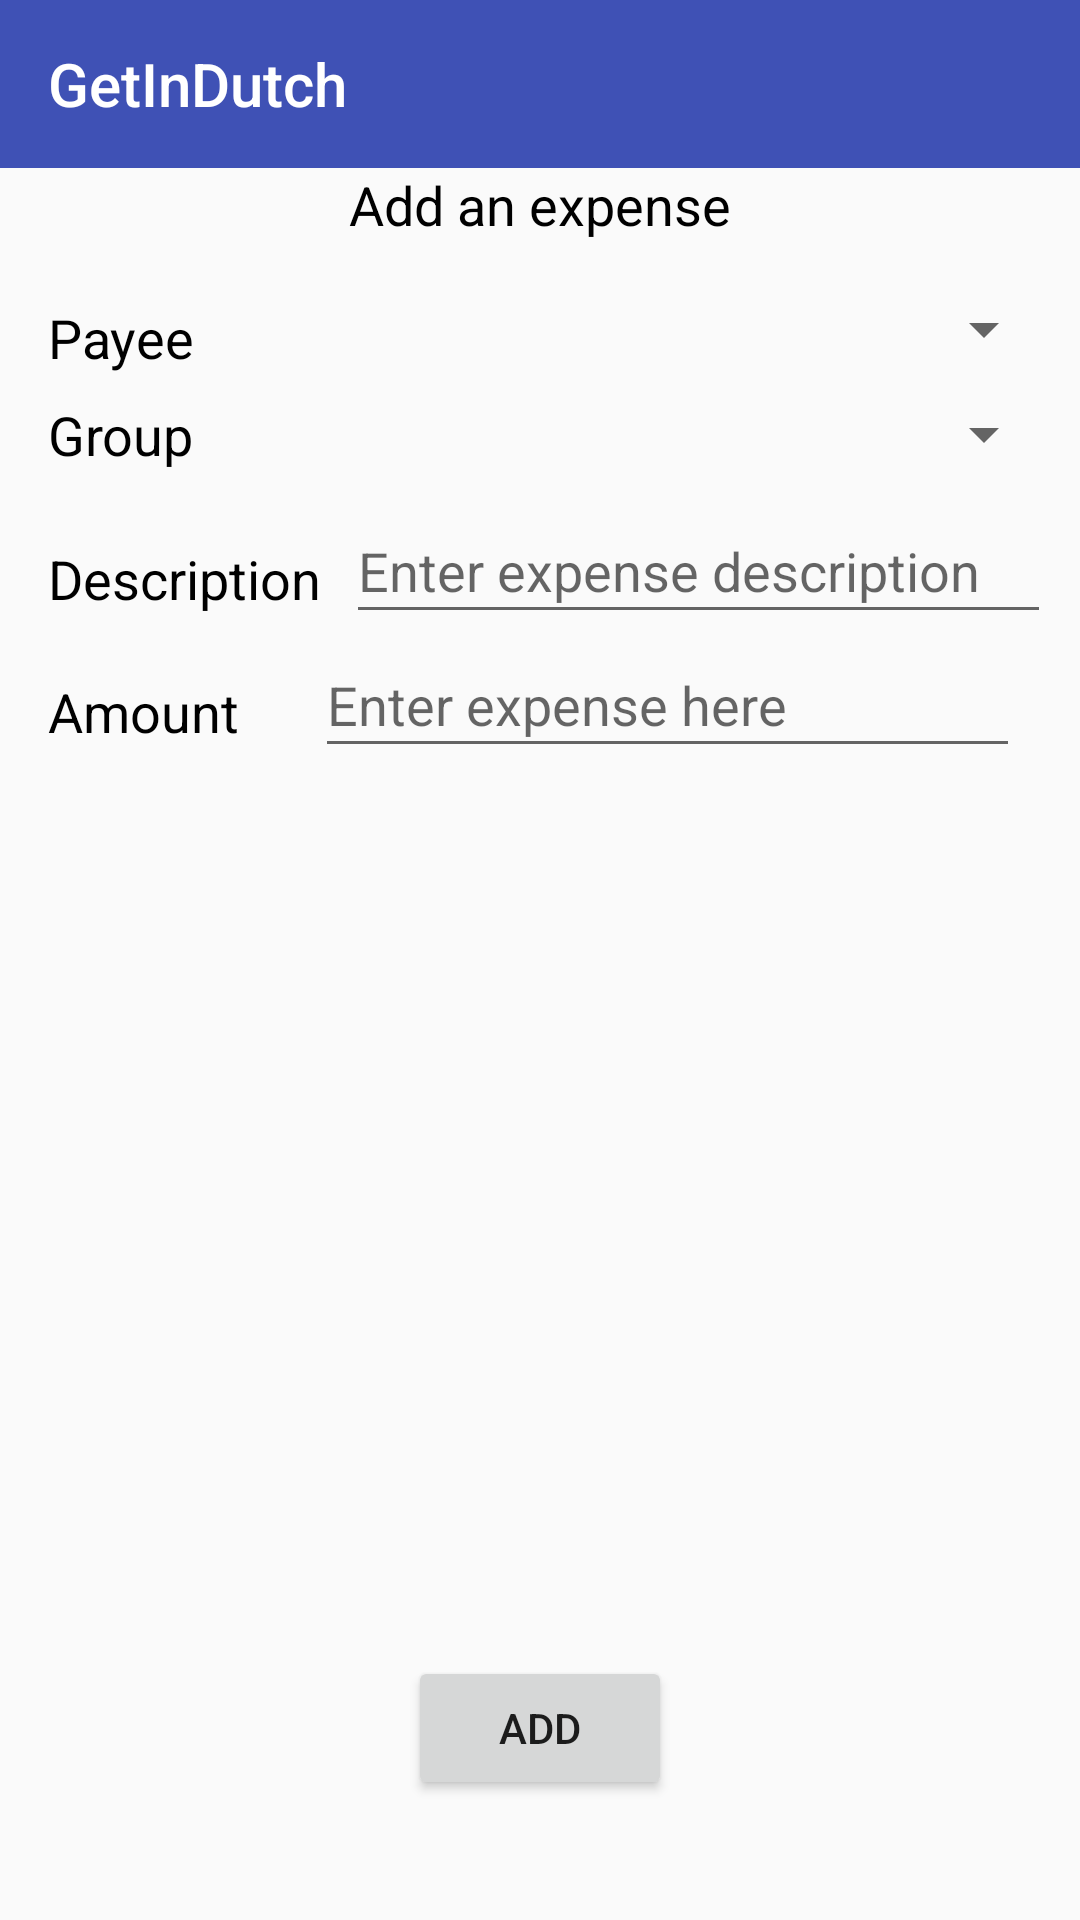

The Android layout XML behind this screen, and the referenced resources:
<!-- AndroidManifest.xml: application theme AppTheme -->
<!-- res/layout/add_expenses_manual.xml -->
<?xml version="1.0" encoding="utf-8"?>
<android.support.constraint.ConstraintLayout
    xmlns:android="http://schemas.android.com/apk/res/android"
    xmlns:app="http://schemas.android.com/apk/res-auto"
    xmlns:tools="http://schemas.android.com/tools"
    android:layout_width="match_parent"
    android:layout_height="match_parent">

    <EditText
        android:id="@+id/edittext_description"
        android:layout_width="235dp"
        android:layout_height="45dp"
        android:layout_marginBottom="44dp"
        android:layout_marginStart="8dp"
        android:layout_marginTop="8dp"
        android:ems="10"
        android:hint="Enter expense description"
        android:inputType="text"
        android:selectAllOnFocus="true"
        app:layout_constraintBottom_toBottomOf="@+id/textView3"
        app:layout_constraintEnd_toEndOf="@+id/spinner_group"
        app:layout_constraintHorizontal_bias="0.185"
        app:layout_constraintStart_toEndOf="@+id/textView13"
        app:layout_constraintTop_toBottomOf="@+id/spinner_group"
        app:layout_constraintVertical_bias="0.0" />

    <TextView
        android:id="@+id/textView13"
        android:layout_width="wrap_content"
        android:layout_height="wrap_content"
        android:layout_marginTop="56dp"
        android:text="Description"
        android:textColor="@android:color/background_dark"
        android:textSize="18sp"
        app:layout_constraintStart_toStartOf="@+id/textView"
        app:layout_constraintTop_toBottomOf="@+id/textView" />

    <Spinner
        android:id="@+id/spinner_group"
        android:layout_width="270dp"
        android:layout_height="27dp"
        android:layout_marginEnd="8dp"
        android:layout_marginStart="8dp"
        android:layout_marginTop="8dp"
        android:visibility="visible"
        app:layout_constraintEnd_toEndOf="parent"
        app:layout_constraintHorizontal_bias="1.0"
        app:layout_constraintStart_toEndOf="@+id/textView2"
        app:layout_constraintTop_toBottomOf="@+id/spinner_payee" />

    <TextView
        android:id="@+id/textView"
        android:layout_width="wrap_content"
        android:layout_height="wrap_content"
        android:layout_marginStart="16dp"
        android:layout_marginTop="20dp"
        android:text="Payee"
        android:textColor="@android:color/background_dark"
        android:textSize="18sp"
        app:layout_constraintStart_toStartOf="parent"
        app:layout_constraintTop_toBottomOf="@+id/textView4" />

    <TextView
        android:id="@+id/textView2"
        android:layout_width="wrap_content"
        android:layout_height="wrap_content"
        android:layout_marginTop="8dp"
        android:text="Group"
        android:textColor="@android:color/background_dark"
        android:textSize="18sp"
        app:layout_constraintStart_toStartOf="@+id/textView"
        app:layout_constraintTop_toBottomOf="@+id/textView" />

    <TextView
        android:id="@+id/textView3"
        android:layout_width="wrap_content"
        android:layout_height="wrap_content"
        android:layout_marginTop="68dp"
        android:text="Amount"
        android:textColor="@android:color/background_dark"
        android:textSize="18sp"
        app:layout_constraintStart_toStartOf="@+id/textView2"
        app:layout_constraintTop_toBottomOf="@+id/textView2" />

    <TextView
        android:id="@+id/textView4"
        android:layout_width="0dp"
        android:layout_height="wrap_content"
        android:text="Add an expense"
        android:textAlignment="center"
        android:textColor="@android:color/background_dark"
        android:textSize="18sp"
        android:visibility="visible"
        app:layout_constraintEnd_toEndOf="parent"
        app:layout_constraintHorizontal_bias="0.0"
        app:layout_constraintStart_toStartOf="parent"
        app:layout_constraintTop_toBottomOf="@+id/mainPageToolbar" />

    <Spinner
        android:id="@+id/spinner_payee"
        android:layout_width="272dp"
        android:layout_height="27dp"
        android:layout_marginStart="8dp"
        android:layout_marginTop="16dp"
        android:visibility="visible"
        app:layout_constraintEnd_toEndOf="@+id/spinner_group"
        app:layout_constraintHorizontal_bias="1.0"
        app:layout_constraintStart_toEndOf="@+id/textView"
        app:layout_constraintTop_toBottomOf="@+id/textView4" />

    <EditText
        android:id="@+id/edittext_Expense"
        android:layout_width="235dp"
        android:layout_height="45dp"
        android:layout_marginStart="8dp"
        android:layout_marginTop="8dp"
        android:ems="10"
        android:hint="Enter expense here"
        android:inputType="textPersonName|numberDecimal"
        android:selectAllOnFocus="true"
        app:layout_constraintBottom_toBottomOf="@+id/textView3"
        app:layout_constraintEnd_toEndOf="@+id/spinner_group"
        app:layout_constraintHorizontal_bias="0.592"
        app:layout_constraintStart_toEndOf="@+id/textView3"
        app:layout_constraintTop_toBottomOf="@+id/edittext_description"
        app:layout_constraintVertical_bias="0.571" />

    <android.support.v7.widget.Toolbar
        android:id="@+id/mainPageToolbar"
        android:layout_width="match_parent"
        android:layout_height="wrap_content"
        android:background="?attr/colorPrimary"
        android:minHeight="?attr/actionBarSize"
        app:layout_constraintEnd_toEndOf="parent"
        app:layout_constraintStart_toStartOf="parent"
        app:layout_constraintTop_toTopOf="parent"
        app:popupTheme="@style/ThemeOverlay.AppCompat.Light"
        app:theme="@style/ThemeOverlay.AppCompat.Dark"
        app:title="@string/app_name" />

    <Button
        android:id="@+id/button_add"
        android:layout_width="wrap_content"
        android:layout_height="wrap_content"
        android:layout_marginBottom="8dp"
        android:layout_marginEnd="8dp"
        android:layout_marginStart="8dp"
        android:layout_marginTop="8dp"
        android:text="ADD"
        app:layout_constraintBottom_toBottomOf="parent"
        app:layout_constraintEnd_toEndOf="parent"
        app:layout_constraintStart_toStartOf="parent"
        app:layout_constraintTop_toBottomOf="@+id/edittext_Expense"
        app:layout_constraintVertical_bias="0.9" />

    <android.support.v7.widget.RecyclerView
        android:id="@+id/recyclerView"
        android:layout_width="368dp"
        android:layout_height="192dp"
        android:layout_marginBottom="8dp"
        android:layout_marginEnd="8dp"
        android:layout_marginStart="8dp"
        android:layout_marginTop="16dp"
        app:layout_constraintBottom_toTopOf="@+id/button_add"
        app:layout_constraintEnd_toEndOf="parent"
        app:layout_constraintStart_toStartOf="parent"
        app:layout_constraintTop_toBottomOf="@+id/edittext_Expense" />

</android.support.constraint.ConstraintLayout>
<!-- resources referenced by this layout -->
<resources>
  <string name="app_name">GetInDutch</string>
  <style name="AppTheme" parent="Theme.AppCompat.Light.NoActionBar">
          
          <item name="colorPrimary">@color/colorPrimary</item>
          <item name="colorPrimaryDark">@color/colorPrimaryDark</item>
          <item name="colorAccent">@color/colorAccent</item>
      </style>
  <color name="colorPrimary">#3F51B5</color>
  <color name="colorPrimaryDark">#303F9F</color>
  <color name="colorAccent">#FF4081</color>
</resources>
